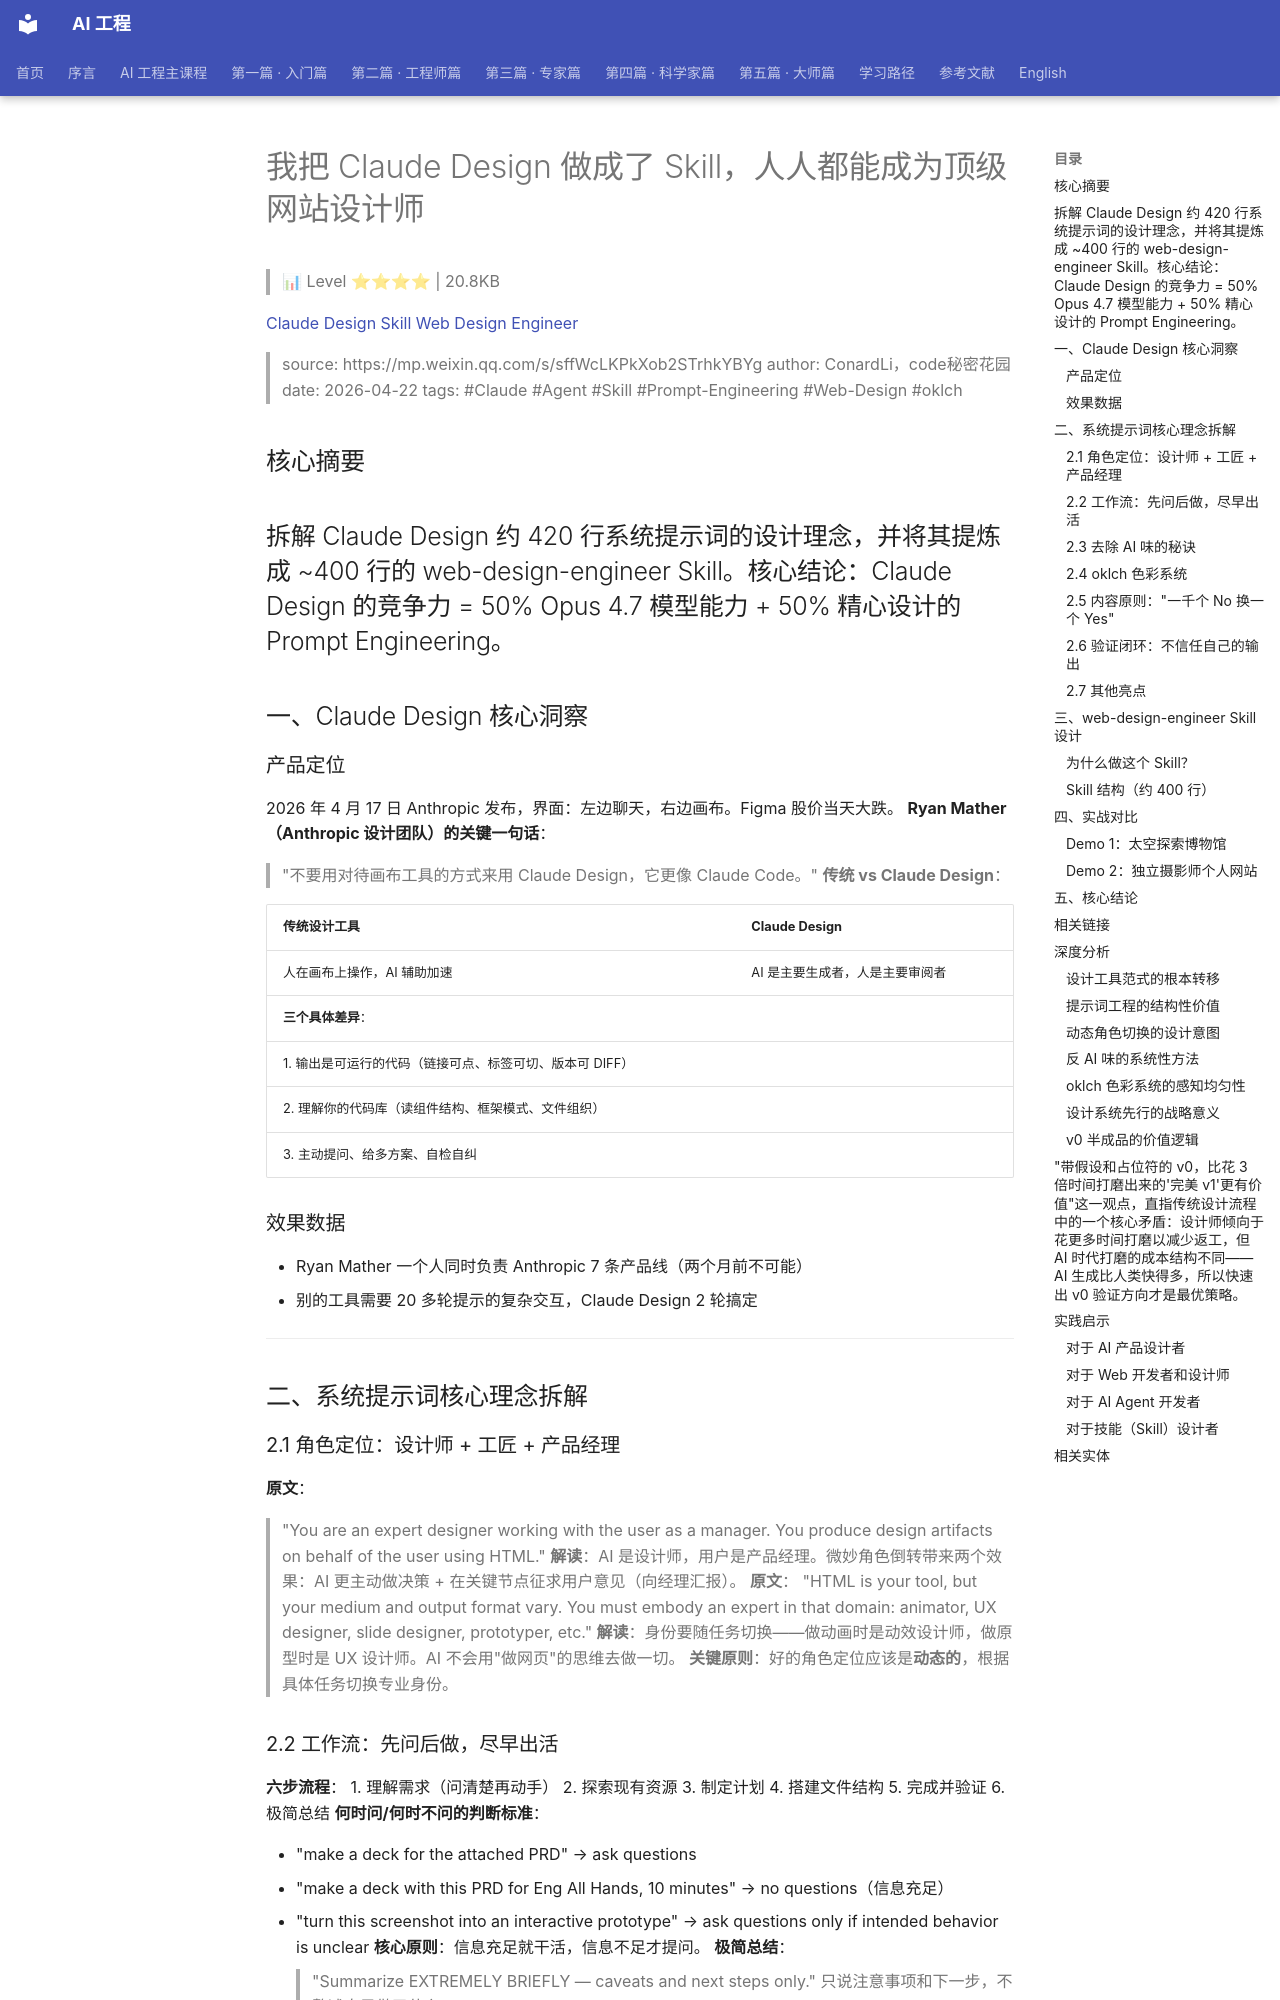

repository: QianJinGuo/wiki-book · page: ch07/032-claude-design-skill.html · generator: mkdocs

# 我把 Claude Design 做成了 Skill，人人都能成为顶级网站设计师

> 📊 Level ⭐⭐⭐⭐ | 20.8KB

[Claude Design Skill Web Design Engineer](https://mp.weixin.qq.com/s/sffWcLKPkXob2STrhkYBYg)

> source: https://mp.weixin.qq.com/s/sffWcLKPkXob2STrhkYBYg
> author: ConardLi，code秘密花园
> date: 2026-04-22
> tags: #Claude #Agent #Skill #Prompt-Engineering #Web-Design #oklch

## 核心摘要
拆解 Claude Design 约 420 行系统提示词的设计理念，并将其提炼成 ~400 行的 web-design-engineer Skill。核心结论：Claude Design 的竞争力 = 50% Opus 4.7 模型能力 + 50% 精心设计的 Prompt Engineering。
---

## 一、Claude Design 核心洞察
### 产品定位
2026 年 4 月 17 日 Anthropic 发布，界面：左边聊天，右边画布。Figma 股价当天大跌。
**Ryan Mather（Anthropic 设计团队）的关键一句话**：
> "不要用对待画布工具的方式来用 Claude Design，它更像 Claude Code。"
**传统 vs Claude Design**：

| 传统设计工具 | Claude Design |
|-------------|---------------|
| 人在画布上操作，AI 辅助加速 | AI 是主要生成者，人是主要审阅者 |
**三个具体差异**：
1. 输出是可运行的代码（链接可点、标签可切、版本可 DIFF）
2. 理解你的代码库（读组件结构、框架模式、文件组织）
3. 主动提问、给多方案、自检自纠

### 效果数据
- Ryan Mather 一个人同时负责 Anthropic 7 条产品线（两个月前不可能）
- 别的工具需要 20 多轮提示的复杂交互，Claude Design 2 轮搞定
---

## 二、系统提示词核心理念拆解
### 2.1 角色定位：设计师 + 工匠 + 产品经理
**原文**：
> "You are an expert designer working with the user as a manager. You produce design artifacts on behalf of the user using HTML."
**解读**：AI 是设计师，用户是产品经理。微妙角色倒转带来两个效果：AI 更主动做决策 + 在关键节点征求用户意见（向经理汇报）。
**原文**：
> "HTML is your tool, but your medium and output format vary. You must embody an expert in that domain: animator, UX designer, slide designer, prototyper, etc."
**解读**：身份要随任务切换——做动画时是动效设计师，做原型时是 UX 设计师。AI 不会用"做网页"的思维去做一切。
**关键原则**：好的角色定位应该是**动态的**，根据具体任务切换专业身份。
